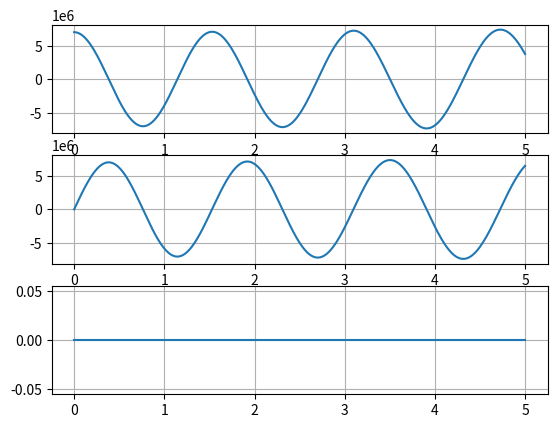
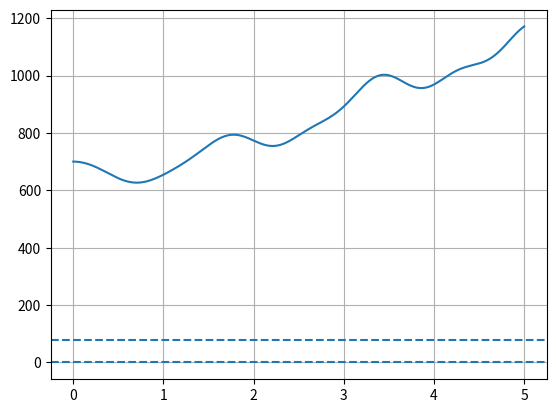
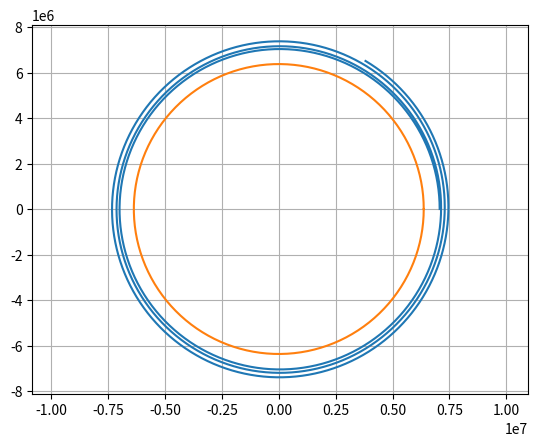

These charts were generated, in order, by the following Python code:
from numpy import zeros,cos,sin,array,dot,sqrt,linspace,pi
import matplotlib.pyplot as plt
from scipy.integrate import odeint

hr=3600. #s
km= 10**3 #m
Radio= 6371.*km #km
Mt= 5.972e24 #kg
G= 6.67408e-11 #m3 kg-1 s-2
omega= 7.2921150e-5
H0= 700.*km

FgMax= G*Mt/Radio**2

zp=zeros(6)
def zpunto(z,t):
    c=cos(omega*t)
    s=sin(omega*t)
    R=array([[c,s,0],
            [-s,c,0],
            [0,0,1]])
    Rp=omega*array([[-s,c,0],
                    [-c,-s,0],
                    [0,0,0]])
    Rpp=(omega**2)*array([[-c,s,0],
                          [s,-c,0],
                          [0,0,0]])
    
    z1=z[0:3]
    z2=z[3:6]
    r2=dot(z1,z1)
    r=sqrt(r2)
    
    Fg= (-G*Mt/r**2) * (R@(z1/r))
    
    zp[0:3]=z2
    zp[3:6]=R.T@(Fg-(2*(Rp@z2)+(Rpp@z1)))
    
    return zp

t=linspace(0,5.*hr,1001)

x0= Radio + H0

vt=8000
z0=array([x0,0,0,0,vt,0])

sol=odeint(zpunto,z0,t)

x=sol[:,0:3]

H=sqrt(x[:,0]**2+x[:,1]**2+x[:,2]**2)-Radio

plt.figure()
for i in range(3):
    plt.subplot(3,1,1+i)
    plt.grid(True)
    plt.plot(t/hr,x[:,i])

plt.figure()
plt.grid(True)
plt.plot(t/hr,H/km)
plt.axhline(80.,linestyle='--')
plt.axhline(0.,linestyle='--')

plt.figure()
plt.grid(True)
plt.plot(x[:,0],x[:,1])

th=linspace(0,2*pi,400)

plt.plot(Radio*cos(th),Radio*sin(th))
plt.axis('equal')
plt.show()

    
    